Run: headless pygame with SDL's dummy video driver; simulated clock (each Clock.tick advances the game by its frame time, no real sleeping); random seed 0; keys injected as events and as key.get_pressed() state; no mouse input.
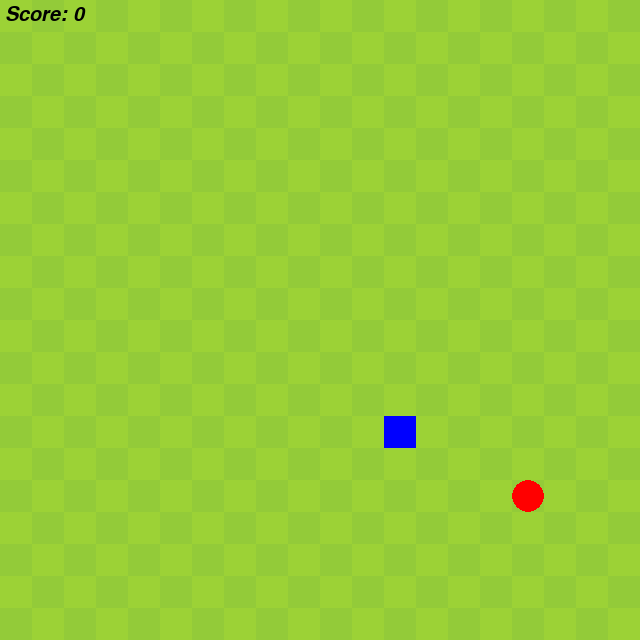
Frame 1 of 4 · flips 1–60 · no input
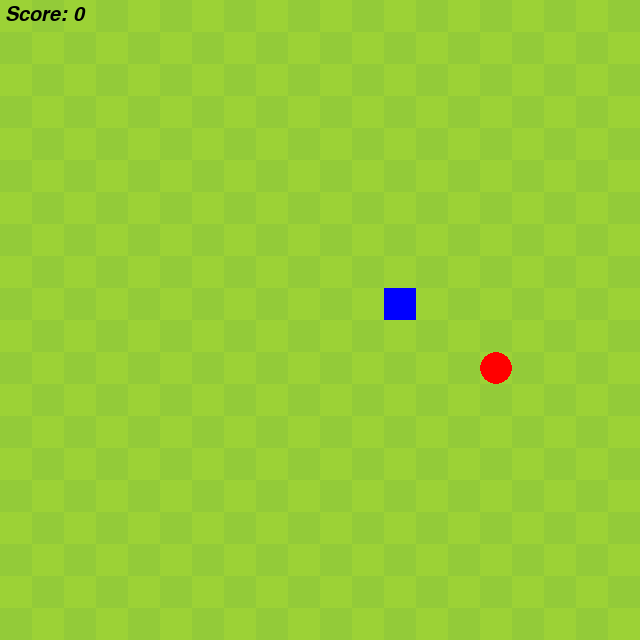
Frame 2 of 4 · flips 61–180 · tapped SPACE, RETURN · held RIGHT (→), D
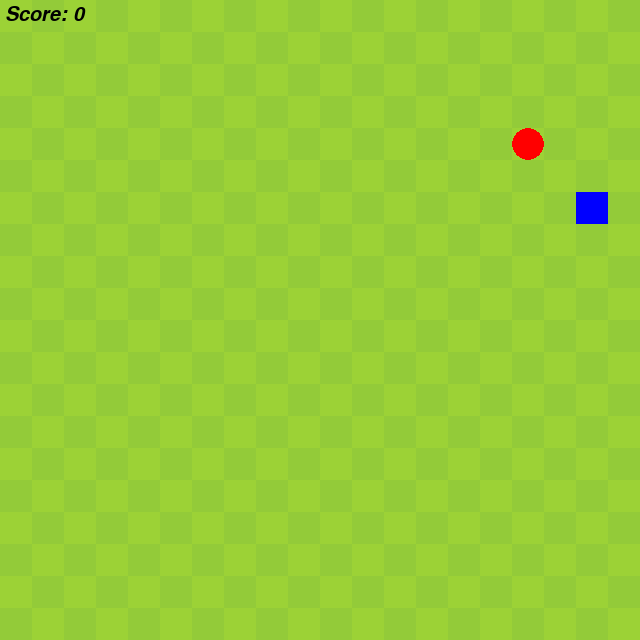
Frame 3 of 4 · flips 181–300 · held DOWN (↓), S
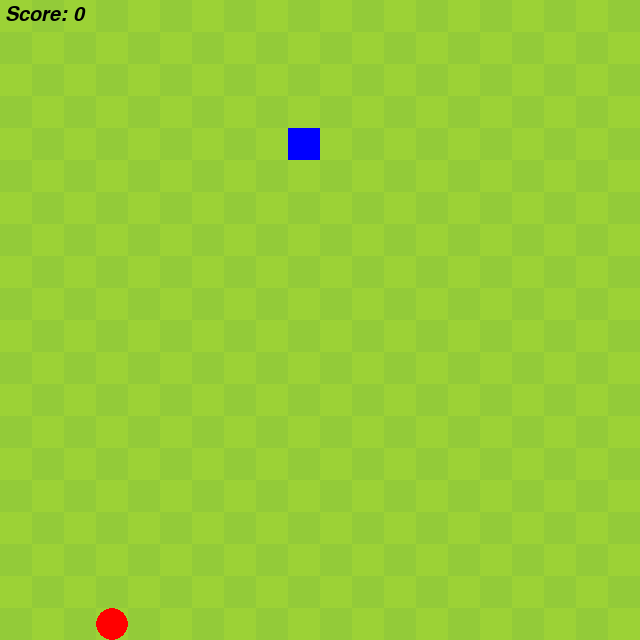
Frame 4 of 4 · flips 301–420 · held LEFT (←), A, UP (↑), W

The pygame program that drew these frames:

"""
File: snake.py
Author: Nishith Soni
Date: 01/11/2022
E-mail: nishith03@gmail.com
Description: This program is an implementation of a single player snake game.
"""

import pygame
import math
import random
import sys

# constants
WIDTH = 640
HEIGHT = 640
PIXELS = 32
SQUARES = WIDTH // PIXELS

BG1 = (156, 210, 54)
BG2 = (147, 203, 57)
RED = (255, 0, 0)
BLUE = (0, 0, 255)
BLACK = (0, 0, 0)


class Snake:
    def __init__(self):
        self.color = BLUE
        self.head_x = random.randrange(0, WIDTH, PIXELS)
        self.head_y = random.randrange(0, HEIGHT, PIXELS)
        self.bodies = []
        self.body_color = 255
        self.state = "STOP"

    def move_head(self):
        if self.state == "UP":
            self.head_y -= PIXELS

        elif self.state == "DOWN":
            self.head_y += PIXELS

        elif self.state == "RIGHT":
            self.head_x += PIXELS

        elif self.state == "LEFT":
            self.head_x -= PIXELS

    def move_body(self):
        if len(self.bodies) > 0:

            for i in range(len(self.bodies) - 1, -1, -1):

                if i == 0:
                    # move head of snake
                    self.bodies[0].pos_x = self.head_x
                    self.bodies[0].pos_y = self.head_y

                else:
                    # move snake body to position of the next body
                    self.bodies[i].pos_x = self.bodies[i - 1].pos_x
                    self.bodies[i].pos_y = self.bodies[i - 1].pos_y

    def add_body(self):
        # make color darker
        if self.body_color > 0:
            self.body_color -= 5

        # add body
        body = Body((0, 0, self.body_color), self.head_x, self.head_y)
        self.bodies.append(body)

    def draw(self, surface):
        # draw snake head
        pygame.draw.rect(surface, self.color, (self.head_x, self.head_y, PIXELS, PIXELS))

        # draw snake body
        if len(self.bodies) > 0:
            for body in self.bodies:
                body.draw(surface)

    def die(self):
        # reset snake
        self.head_x = random.randrange(0, WIDTH, PIXELS)
        self.head_y = random.randrange(0, HEIGHT, PIXELS)
        self.bodies = []
        self.body_color = 255
        self.state = "STOP"


class Body:

    def __init__(self, color, pos_x, pos_y):
        self.color = color
        self.pos_x = pos_x
        self.pos_y = pos_y

    def draw(self, surface):
        # draw snake body
        pygame.draw.rect(surface, self.color, (self.pos_x, self.pos_y, PIXELS, PIXELS))


class Apple:
    def __init__(self):
        self.color = RED
        self.spawn()
        self.pos_x = random.randrange(0, WIDTH, PIXELS)
        self.pos_y = random.randrange(0, HEIGHT, PIXELS)

    def spawn(self):
        # new apple at random position
        self.pos_x = random.randrange(0, WIDTH, PIXELS)
        self.pos_y = random.randrange(0, HEIGHT, PIXELS)

    def draw(self, surface):
        pygame.draw.circle(surface, self.color, (self.pos_x + PIXELS // 2, self.pos_y + PIXELS // 2), PIXELS // 2)


class Score:
    def __init__(self):
        self.points = 0
        self.font = pygame.font.SysFont('monospace', 30, bold=False, italic=True)

    def increase(self):
        self.points += 1

    def reset(self):
        self.points = 0

    def show(self, surface):
        # print score label
        label = self.font.render(f"Score: {self.points}", True, BLACK)
        surface.blit(label, (5, 5))


def between_snake_and_apple(snake, apple):
    # snake collides with apple
    distance = math.sqrt(math.pow((snake.head_x - apple.pos_x), 2) + math.pow((snake.head_y - apple.pos_y), 2))
    return distance < PIXELS


def between_snake_and_walls(snake):
    # snake collides with wall
    if snake.head_x < 0 or snake.head_x > WIDTH - PIXELS or snake.head_y < 0 or snake.head_y > HEIGHT - PIXELS:
        return True
    return False


def between_head_and_body(snake):
    # snake collides with itself
    for body in snake.bodies:
        distance = math.sqrt(math.pow((snake.head_x - body.pos_x), 2) + math.pow((snake.head_y - body.pos_y), 2))
        if distance < PIXELS:
            return True
    return False


def draw(surface):
    # draw colored screen
    surface.fill(BG2)
    counter = 0
    for row in range(SQUARES):
        for col in range(SQUARES):
            if counter % 2 == 0:
                pygame.draw.rect(surface, BG1, (col * PIXELS, row * PIXELS, PIXELS, PIXELS))
            if col != SQUARES - 1:
                counter += 1


def main():
    pygame.init()

    # create screen
    screen = pygame.display.set_mode((WIDTH, HEIGHT))
    pygame.display.set_caption("SNAKE")

    # create objects
    snake = Snake()
    apple = Apple()
    score = Score()

    # main loop
    while True:

        # display everything
        draw(screen)
        snake.draw(screen)
        apple.draw(screen)
        score.show(screen)

        for event in pygame.event.get():

            if event.type == pygame.QUIT:
                sys.exit()

            if event.type == pygame.KEYDOWN:

                # move snake up
                if event.key == pygame.K_UP:
                    if snake.state != "DOWN":
                        snake.state = "UP"

                # move snake down
                if event.key == pygame.K_DOWN:
                    if snake.state != "UP":
                        snake.state = "DOWN"

                # move snake right
                if event.key == pygame.K_RIGHT:
                    if snake.state != "LEFT":
                        snake.state = "RIGHT"

                # move snake left
                if event.key == pygame.K_LEFT:
                    if snake.state != "RIGHT":
                        snake.state = "LEFT"

                # stop the snake
                if event.key == pygame.K_p:
                    snake.state = "STOP"

        # snake gets apple
        if between_snake_and_apple(snake, apple):
            apple.spawn()
            snake.add_body()
            score.increase()

        # move snake
        if snake.state != "STOP":
            snake.move_body()
            snake.move_head()

        # snake hits wall
        if between_snake_and_walls(snake):
            snake.die()
            apple.spawn()
            score.reset()

        # snake hits itself
        if between_head_and_body(snake):
            snake.die()
            apple.spawn()
            score.reset()

        pygame.time.delay(150)

        pygame.display.update()


main()
